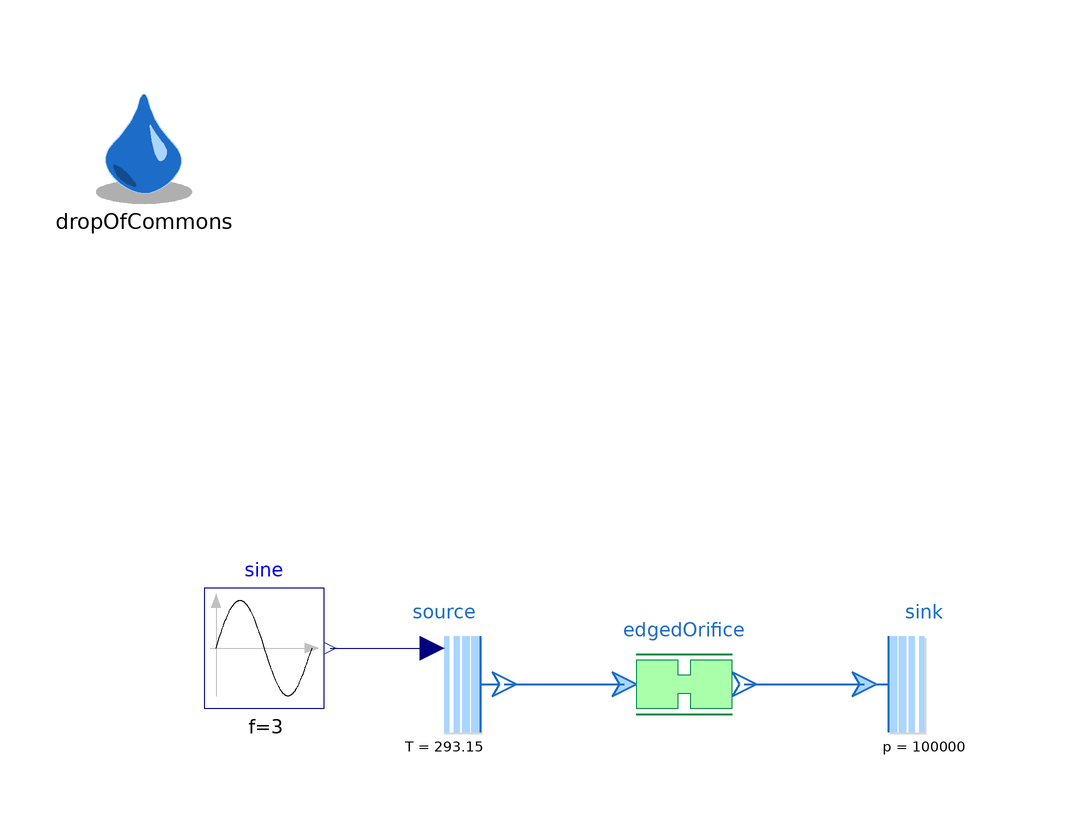

The component connection diagram of the Modelica model below, drawn from its own Placement and Line annotations.

model Test_EdgedOrifice
  extends Modelica.Icons.Example;

  replaceable package Medium = ThermofluidStream_v2.Media.myMedia.Air.DryAirNasa constrainedby
    ThermofluidStream_v2.Media.myMedia.Interfaces.PartialMedium
    annotation(choicesAllMatching = true);

  inner ThermofluidStream_v2.DropOfCommons dropOfCommons(displayInstanceNames=true,
      displayParameters=true)
    annotation (Placement(transformation(extent={{-100,80},{-80,100}})));

  ThermofluidStream_v2.Processes.Pipes.EdgedOrifice edgedOrifice(
    redeclare package Medium = Medium,
    initM_flow=ThermofluidStream_v2.Utilities.Types.InitializationMethods.state,
    d_1=1e-2,
    d_0=0.5e-2,
    l_0=0.1)  annotation (Placement(transformation(extent={{-10,-10},{10,10}})));
  ThermofluidStream_v2.Boundaries.Source source(
    redeclare package Medium = Medium,
    pressureFromInput=true,
    p0_par=200000,
    T0_par=293.15) annotation (Placement(transformation(extent={{-50,-10},{-30,10}})));
  ThermofluidStream_v2.Boundaries.Sink sink(redeclare package Medium = Medium, p0_par=100000) annotation (Placement(transformation(
        extent={{-10,-10},{10,10}},
        rotation=0,
        origin={40,0})));
  Modelica.Blocks.Sources.Sine sine(
    amplitude=0.4e5,
    f=3,
    offset=1.5e5,
    startTime=0.1) annotation (Placement(transformation(extent={{-80,-4},{-60,16}})));
equation
  connect(source.outlet, edgedOrifice.inlet) annotation (Line(
      points={{-30,0},{-20,0},{-10,0}},
      color={28,108,200},
      thickness=0.5,
      smooth=Smooth.Bezier));
  connect(edgedOrifice.outlet, sink.inlet) annotation (Line(
      points={{10,0},{20,0},{30,0}},
      color={28,108,200},
      thickness=0.5,
      smooth=Smooth.Bezier));
  connect(sine.y, source.p0_var) annotation (Line(points={{-59,6},{-42,6}},                   color={0,0,127}));
  annotation (Icon(coordinateSystem(preserveAspectRatio=false)), Diagram(
        coordinateSystem(preserveAspectRatio=false)));
end Test_EdgedOrifice;